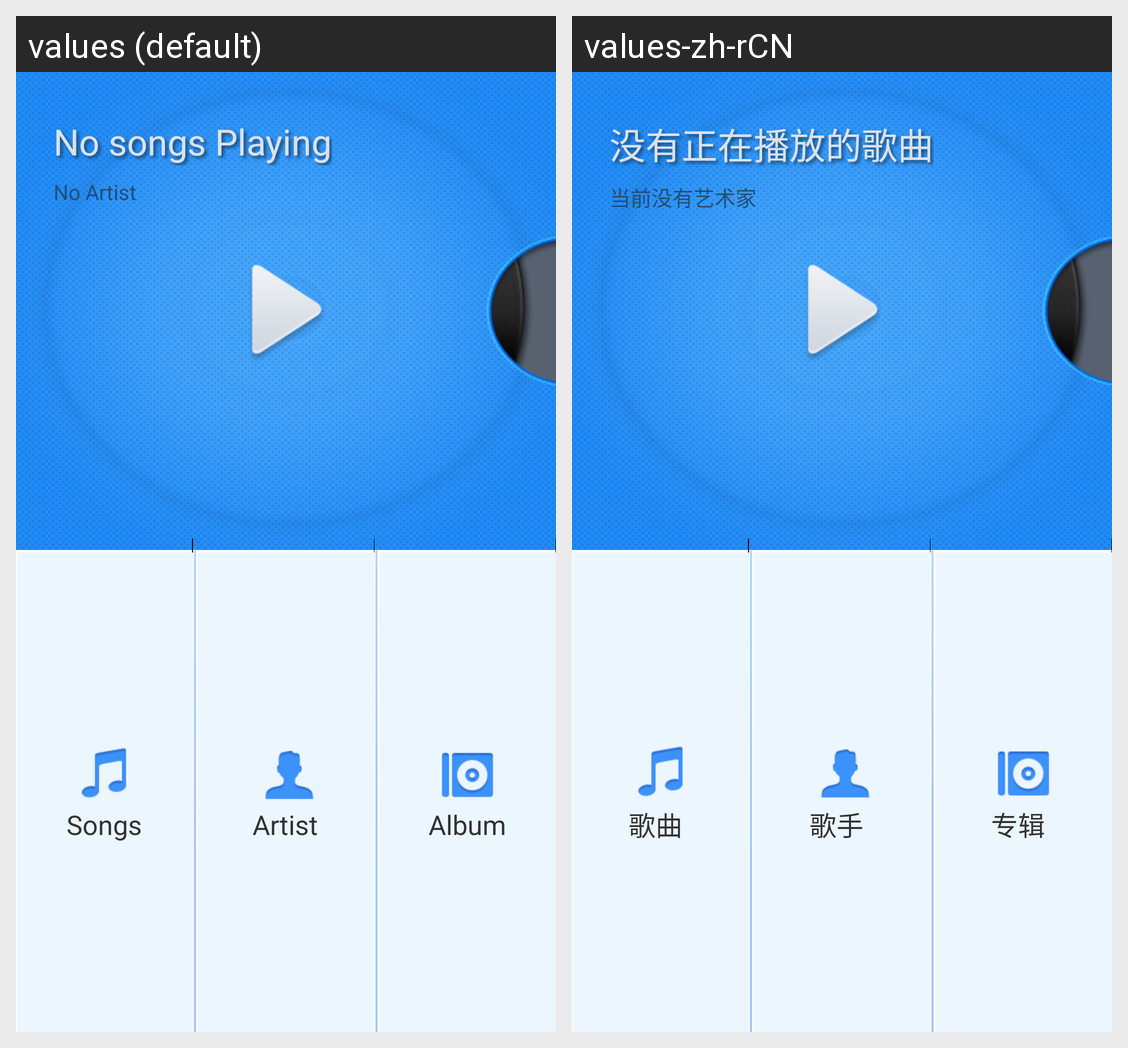

Translations of the strings shown on this Android screen, per locale in the grid:
Android screen res/layout/local_media_music.xml rendered under 2 locales, left to right: values (default), values-zh-rCN. Device: Nexus 5 (rendered at 1080×1920; each locale shown at half size, 540×960, under a caption strip naming it); theme android:Theme.Light.NoTitleBar.
Strings drawn on this screen, with the default value and each locale's value (text and hints the layout hard-codes, and strings that could not be matched under every locale, appear in the picture but are not listed):

no_song_playing
  values: No songs Playing
  values-zh-rCN: 没有正在播放的歌曲

no_artist_playing
  values: No Artist
  values-zh-rCN: 当前没有艺术家

lable_all_music
  values: Songs
  values-zh-rCN: 歌曲

lable_artist
  values: Artist
  values-zh-rCN: 歌手

lable_album
  values: Album
  values-zh-rCN: 专辑
